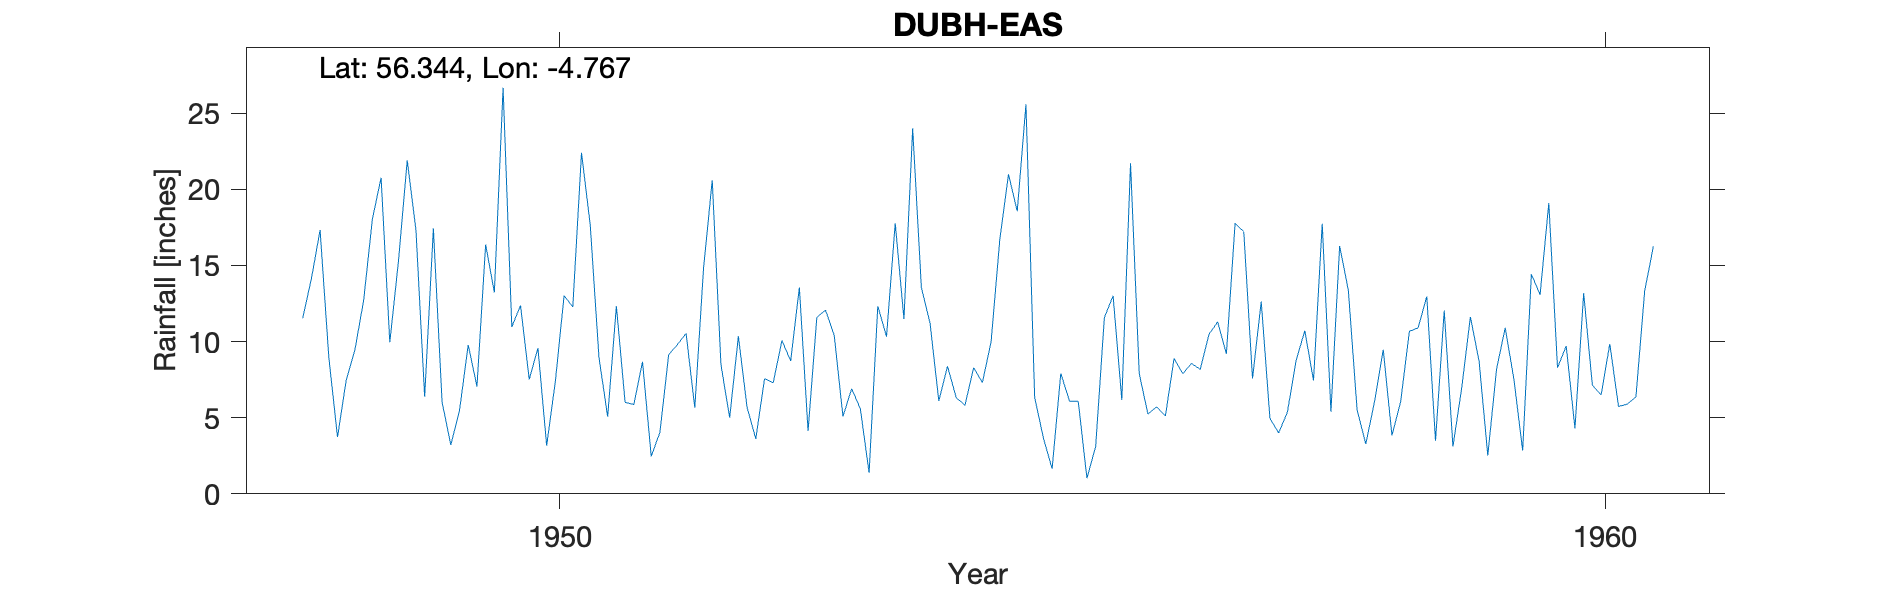

The table this chart was drawn from, first rows:
DUBH EAS, , , , , , , , , , , , , , , , , , , , 
Grid ref, NN291203, Long, -4.767, Lat, 56.34, Elevation, 1210, ft, , , , , , , , , , , , 
Station no, 5573/8, , , , , , , , , , , , , , , , , , , 
, 1941, 1942, 1943, 1944, 1945, 1946, 1947, 1948, 1949, 1950, 1951, 1952, 1953, 1954, 1955, 1956, 1957, 1958, 1959, 1960
January, , , , , , , , 11.54, 21.91, 10.96, 12.33, 8.5, 12.07, 11.2, 6.33, 7.9, 17.22, 13.36, 3.11, 8.28
February, , , , , , , , 14.12, 17.34, 12.37, 6.01, 5, 10.41, 6.1, 3.68, 5.24, 7.57, 5.52, 6.93, 9.71
March, , , , , , , , 17.33, 6.37, 7.51, 5.87, 10.35, 5.08, 8.38, 1.64, 5.72, 12.64, 3.27, 11.62, 4.3
April, , , , , , , , 8.99, 17.44, 9.58, 8.67, 5.68, 6.91, 6.32, 7.91, 5.11, 4.95, 6.06, 8.72, 13.18
May, , , , , , , , 3.73, 6.03, 3.16, 2.46, 3.61, 5.58, 5.82, 6.09, 8.89, 4, 9.47, 2.51, 7.14
June, , , , , , , , 7.47, 3.2, 7.4, 4.05, 7.56, 1.38, 8.29, 6.08, 7.89, 5.36, 3.83, 8.18, 6.49
July, , , , , , , , 9.47, 5.48, 13.02, 9.14, 7.3, 12.33, 7.31, 1.02, 8.57, 8.75, 6.05, 10.91, 9.85
August, , , , , , , , 12.71, 9.78, 12.28, 9.8, 10.08, 10.32, 9.99, 3.11, 8.18, 10.72, 10.67, 7.51, 5.74
September, , , , , , , , 18.04, 7.05, 22.4, 10.54, 8.73, 17.78, 16.71, 11.59, 10.47, 7.44, 10.9, 2.84, 5.89
October, , , , , , , , 20.77, 16.38, 17.67, 5.66, 13.56, 11.49, 20.99, 13.01, 11.3, 17.74, 12.97, 14.43, 6.37
November, , , , , , , , 9.95, 13.23, 8.98, 14.79, 4.12, 24.01, 18.56, 6.17, 9.2, 5.4, 3.48, 13.08, 13.31
December, , , , , , , , 15.32, 26.68, 5.06, 20.6, 11.59, 13.55, 25.59, 21.71, 17.77, 16.28, 12.04, 19.1, 16.26
Total, , , , , , , , 149.4, 150.9, 130.4, 109.9, 96.08, 130.9, 145.3, 88.34, 106.2, 118.1, 97.62, 108.9, 106.5
BR 1952 P Ja Feb Estd, , , , , , , , , , , , , , , , , , , , 
Station no, 5573/8, , , , , , , , , , , , , , , , , , , 
Midas, 13714, , , , , , , , , , , , , , , , , , , 
Hyd Stn, 661807, , , , , , , , , , , , , , , , , , , 
